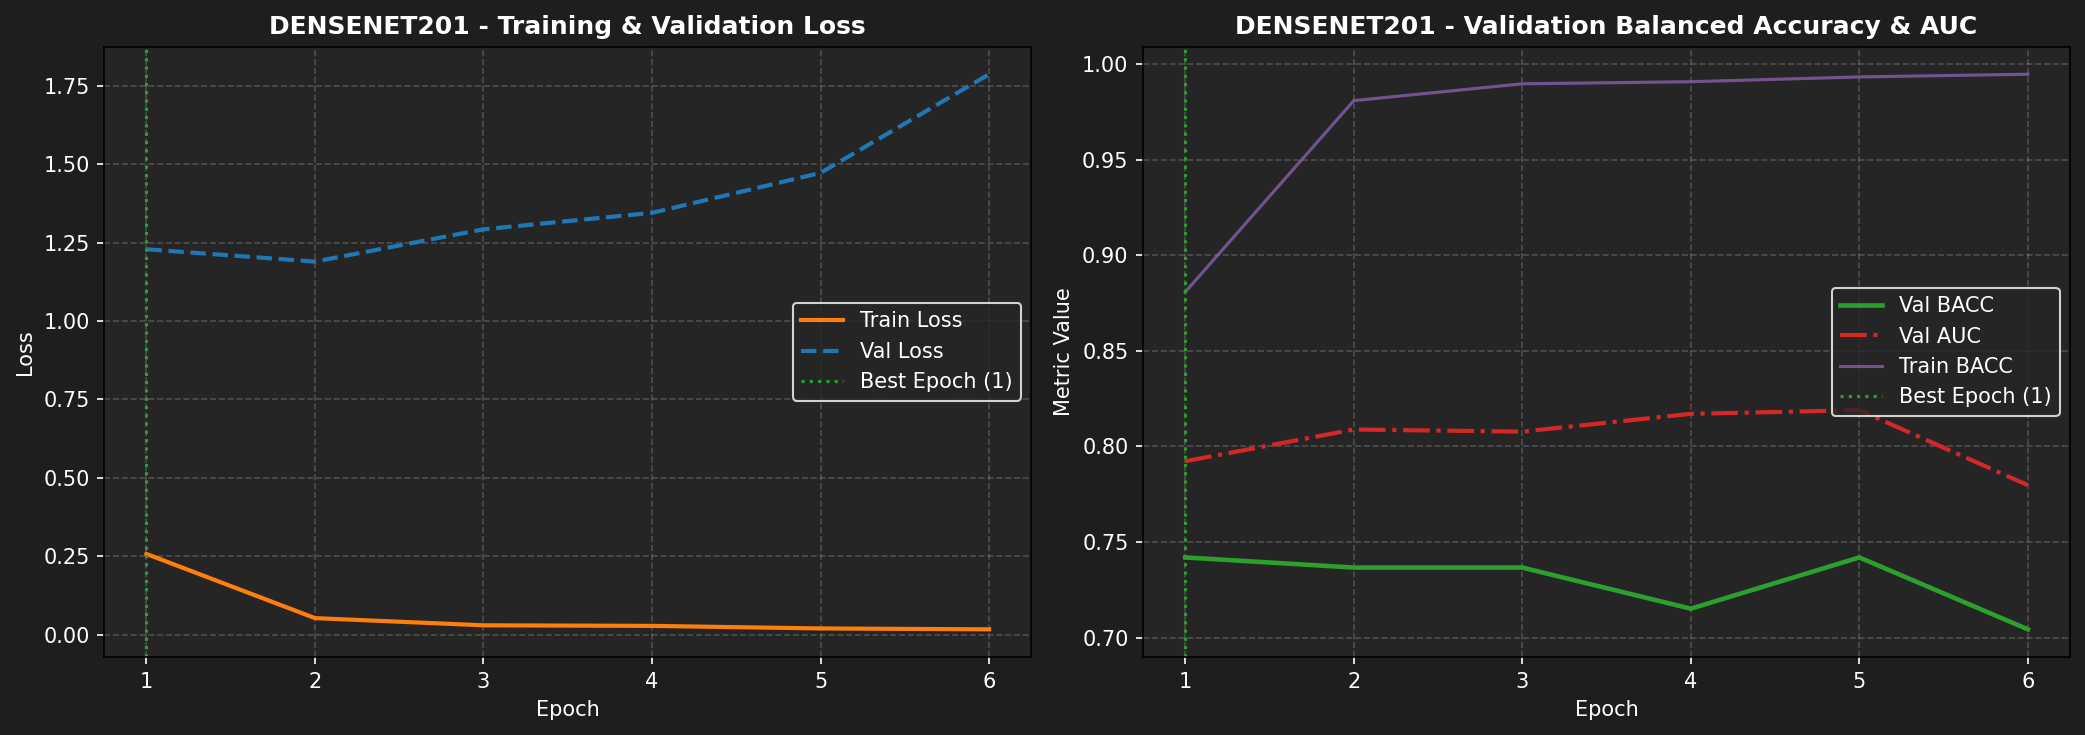

The data file committed next to this chart (first rows):
epoch, train_loss, train_bacc, train_auc, train_sn, train_sp, val_loss, val_bacc, val_auc, val_sn, val_sp, lr
1, 0.2572, 0.8807, 0.9586, 0.8969, 0.8646, 1.229, 0.7419, 0.7922, 0.828, 0.6559, 9.972883382072954e-05
2, 0.0525, 0.9808, 0.9982, 0.9817, 0.9799, 1.19, 0.7366, 0.8088, 0.6667, 0.8065, 9.891830623632339e-05
3, 0.0295, 0.9896, 0.9994, 0.9903, 0.989, 1.293, 0.7366, 0.8077, 0.7634, 0.7097, 9.757729755661011e-05
4, 0.0277, 0.9907, 0.9994, 0.9911, 0.9903, 1.345, 0.7151, 0.817, 0.6344, 0.7957, 9.572050015330873e-05
5, 0.0195, 0.9932, 0.9997, 0.9939, 0.9926, 1.473, 0.7419, 0.8189, 0.7527, 0.7312, 9.336825748732972e-05
6, 0.0167, 0.9946, 0.9998, 0.9946, 0.9945, 1.788, 0.7043, 0.7797, 0.7204, 0.6882, 9.05463412215599e-05
